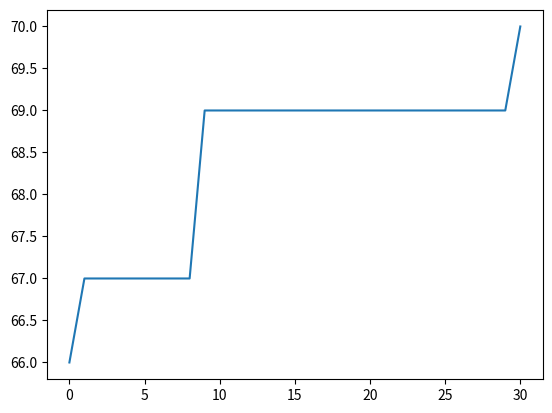

Write the Python code that produced this figure.
import random
import matplotlib.pyplot as plt

P = 100  # Population size
R = 0.5  # share to replace with crossover
M = 0.1  # share to mutate with one bit
FITNESS_THRESHOLD = 70
STRING_LENGTH = 100
STRING_CONTENT = '1'  # random, 0 or 1


class GeneticAlgorithm:  # hypothesis == individual

    def __init__(self):
        self.optimum_bit_string = self.generate_random_bit_string(STRING_CONTENT)
        print('Optimum bit string:', self.optimum_bit_string)
        # create first generation
        self.population = [self.generate_random_bit_string('random') for individual in range(P)]
        self.generation_counter = 1
        self.fitness_dict = None
        self.update_fitness_dict()
        self.best_hypothesis = None
        self.best_fitness_generation_list = []
        self.update_best_hypothesis()

    def run(self):
        self.print_generation()

        # while self.optimum_bit_string not in self.population:
        while self.fitness_dict[self.best_hypothesis] < FITNESS_THRESHOLD or self.optimum_bit_string in self.population:
            new_generation = []

            # Selection
            while len(new_generation) < P * R:
                new_generation.append(self.select_random_hypothesis(self.population))

            # Crossover
            parents = []
            while len(parents) < R * (P / 2):  # select parents
                # parents aus den bereits ausgewählten (new_generation) oder allen (population)?
                father = self.select_random_hypothesis(self.population)  # <- ERROR
                # mother = new_generation[random.randint(0, len(new_generation) - 1)]
                mother = self.select_random_hypothesis(self.population)
                if father != mother:
                    parents.append((father, mother))
            for parent_tupel in parents:
                new_generation += self.cross_over(parent_tupel)

            # Mutation
            for i in range(int(P * M)):
                index = random.randint(0, len(new_generation) - 1)
                new_generation[index] = self.mutate(new_generation[index])

            # keep best individual
            if self.best_hypothesis not in new_generation:
                new_generation.append(self.best_hypothesis)

            # update population and fitness_dict
            self.population = new_generation
            self.generation_counter += 1
            self.update_fitness_dict()
            self.update_best_hypothesis()
            self.print_generation()

        self.print_finish()

    def fitness(self, bit_string):
        """
        returns the hamming distance between the given string and the optimum_string as the fitness
        :return: fitness
        """
        # return int(len(self.optimum_bit_string) - scipy.spatial.distance.hamming(self.optimum_bit_string, bit_string))
        distance = 0
        for i in range(STRING_LENGTH - 1):
            if bit_string[i] != self.optimum_bit_string[i]:
                distance += 1
        return len(self.optimum_bit_string) - distance

    def select_random_hypothesis(self, population):
        """
        selects a random hypothesis based on the probability of fitness / sum(all fitness)
        :param population: population to select from
        :return: random hypothesis
        """
        selection_probability = random.random()
        probability_sum = 0
        index = random.randint(0, len(population) - 1)
        population_fitness_sum = sum([self.fitness(h) for h in population])

        while True:  # do while loop
            index += 1
            index = index % P
            probability_sum += (self.fitness(population[index]) / population_fitness_sum)
            if selection_probability < probability_sum:  # do while loop
                break

        return population[index]

    @staticmethod
    def cross_over(parents):
        """
        creates two children with cross over from parents based on a random cross over point
        :param parents: parent tupel
        :return: child list
        """
        cross_over_point = random.randint(1, STRING_LENGTH - 1)
        child_one = parents[0][:cross_over_point] + parents[1][cross_over_point:]
        child_two = parents[1][:cross_over_point] + parents[0][cross_over_point:]
        return [child_one, child_two]

    @staticmethod
    def mutate(hypothesis):
        """
        mutates one random index to the complementary bit
        """
        index = random.randint(0, len(hypothesis) - 1)
        return hypothesis[:index] + ('0' if hypothesis[index] == '1' else '1') + hypothesis[index + 1:]

    def update_fitness_dict(self):
        """
        updates self.fitness_dict with individuals of self.population as key and their fitness as value
        """
        self.fitness_dict = {i: self.fitness(i) for i in self.population}

    def update_best_hypothesis(self):
        """
        updates self.best_hypothesis with best key of actual self.fitness_dict
        """
        self.best_hypothesis = max(self.fitness_dict, key=self.fitness_dict.get)
        self.best_fitness_generation_list.append(self.fitness_dict[self.best_hypothesis])

    @staticmethod
    def generate_random_bit_string(string_content):
        """
        generates a random bit string with top parameters
        :param string_content: bit
        :return: generated string
        """
        string = ''
        for i in range(STRING_LENGTH):
            if string_content is 'random':
                string += str(1) if random.random() < 0.5 else str(0)
            else:
                string += str(string_content)

        return string

    def print_generation(self):
        """
        prints information about the actual generation
        """
        print(str('-' * 10 + ' {}. generation ' + '-' * 10).format(self.generation_counter))
        print('Population size: {}'.format(len(self.population)))
        print('Best hypothesis: {}, fitness: {}'.format(self.best_hypothesis, self.fitness(self.best_hypothesis)))

    def print_finish(self):
        """
        prints information after finish
        """
        print('-' * 150)
        print('Target reachted after {} generations'.format(self.generation_counter))
        print('Best hypothesis: {}, fitness: {}'.format(self.best_hypothesis, self.fitness(self.best_hypothesis)))

        plt.plot(range(len(self.best_fitness_generation_list)), self.best_fitness_generation_list)
        plt.show()


if __name__ == '__main__':
    GeneticAlgorithm().run()
